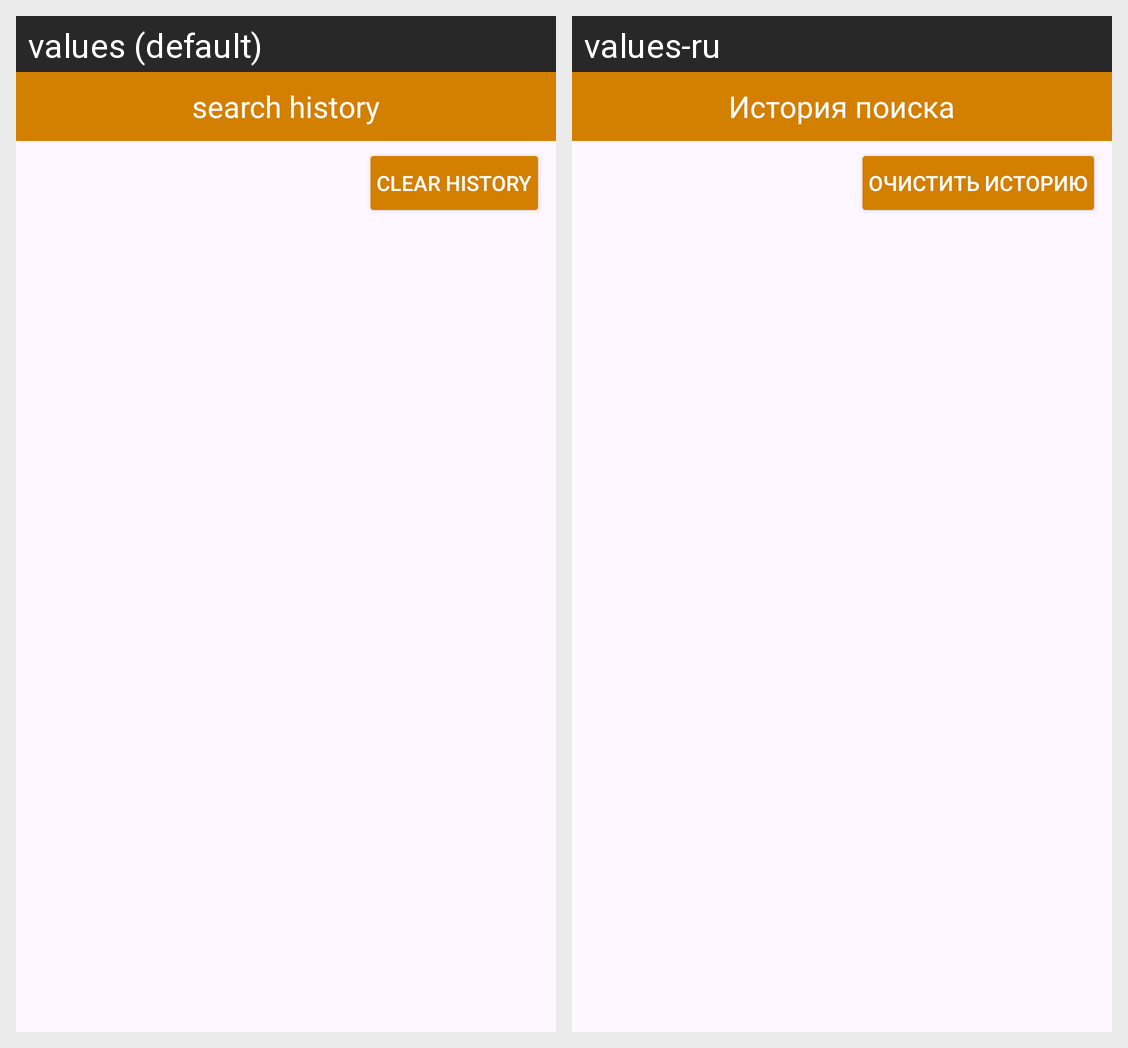

Strings drawn on this Android screen and how each of the app's shown locales translates them:
Android screen res/layout/fragment_search_history.xml rendered under 2 locales, left to right: values (default), values-ru. Device: Nexus 5 (rendered at 1080×1920; each locale shown at half size, 540×960, under a caption strip naming it); theme Theme.MangoBrowser.
Strings drawn on this screen, with the default value and each locale's value (text and hints the layout hard-codes, and strings that could not be matched under every locale, appear in the picture but are not listed):

search_history
  values: search history
  values-ru: История поиска

clear_history
  values: Clear history
  values-ru: Очистить историю
